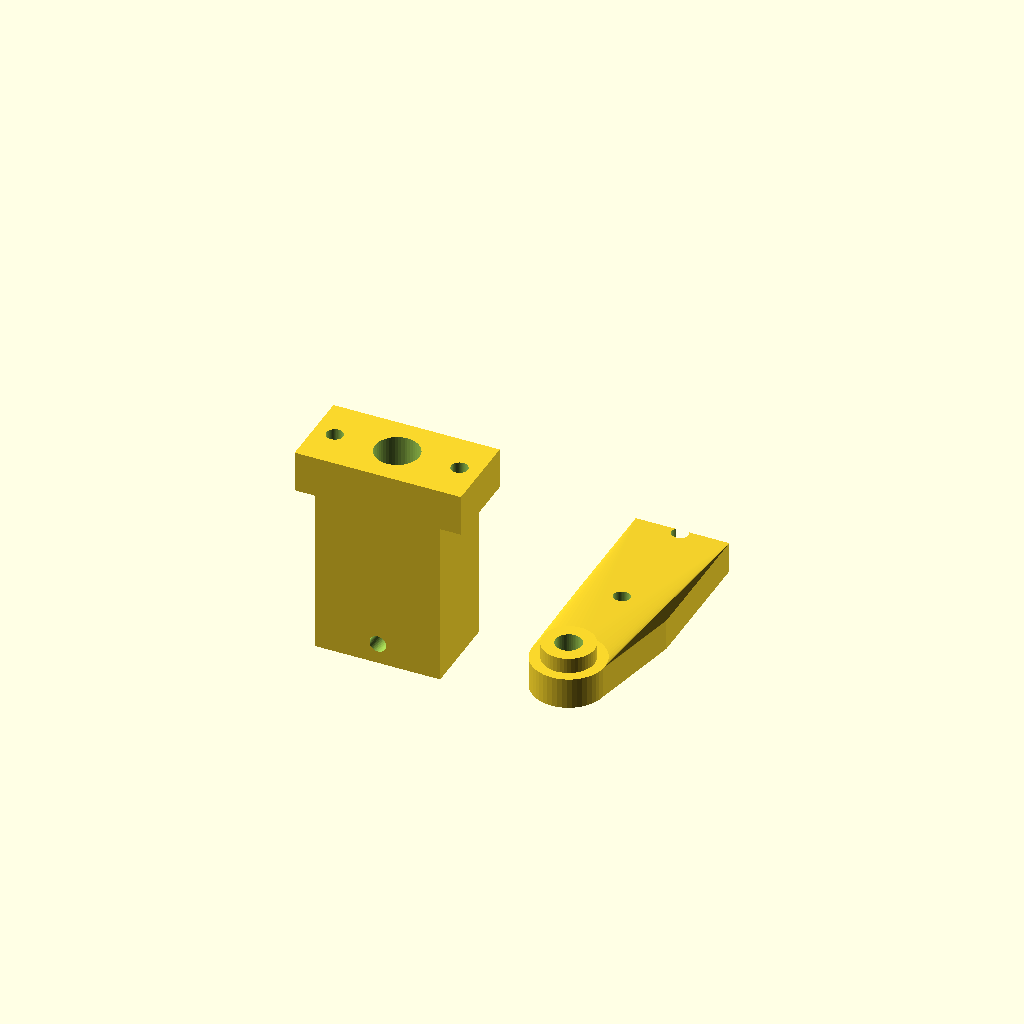
Cell 1: rendered with the file's own defaults.
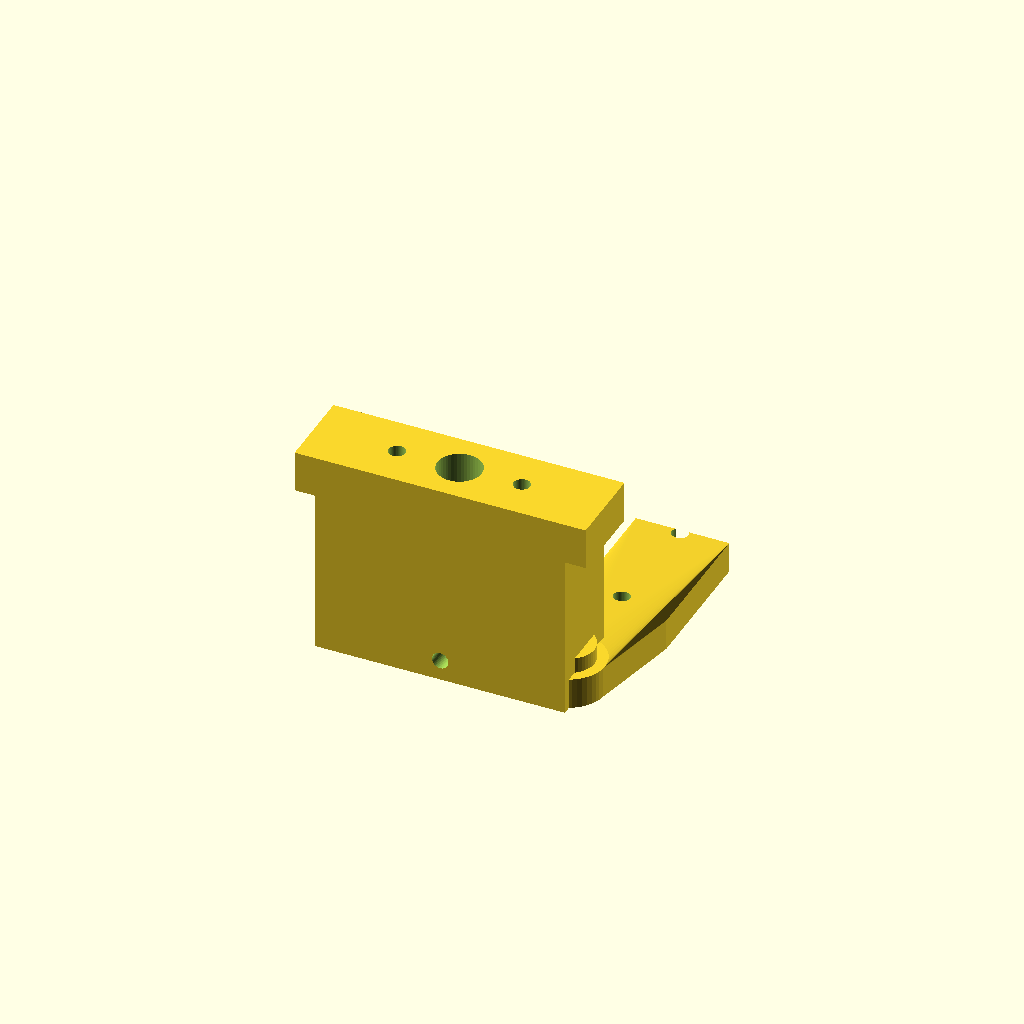
Cell 2: BODY_W = 48 (everything else at default).
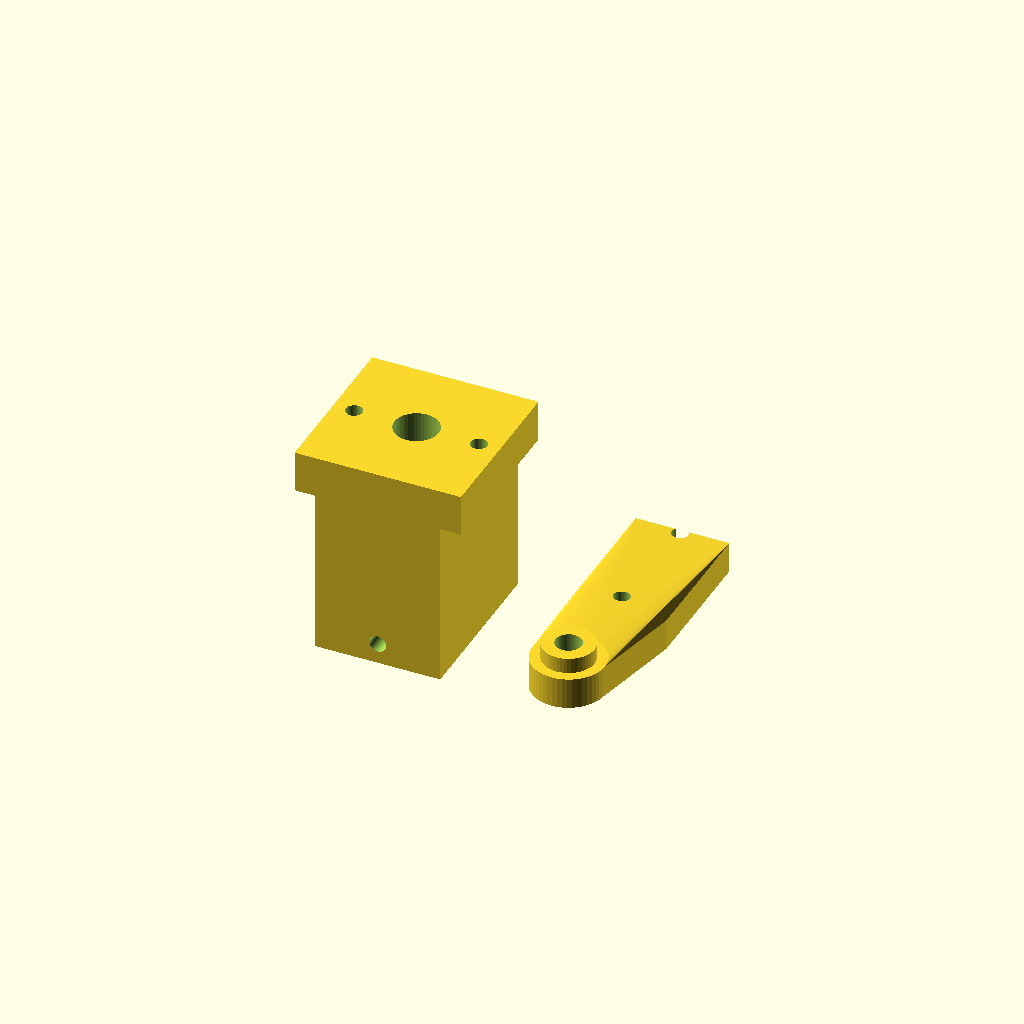
Cell 3 — BODY_D set to 32, the other parameters unchanged.
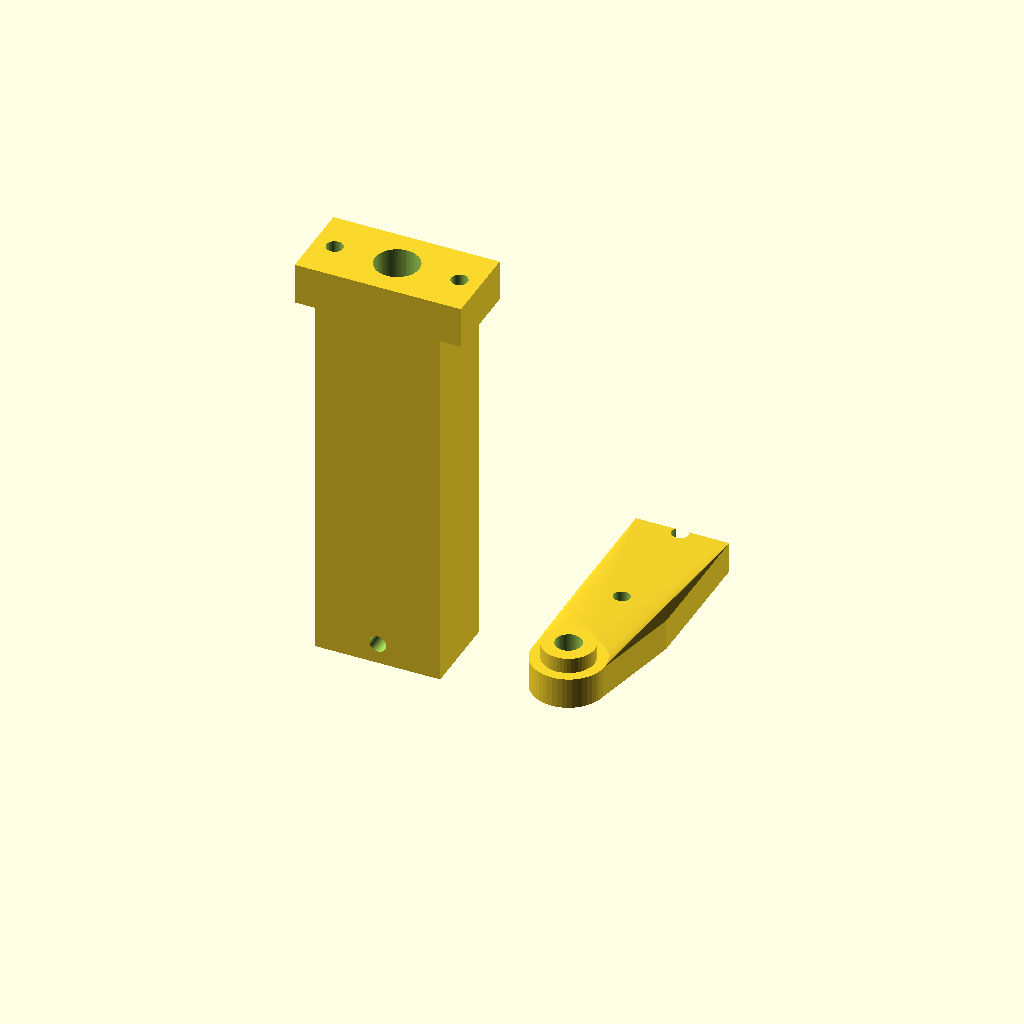
Cell 4: the same model with BODY_H = 80.
One fixed orthographic camera (rotation 55°, 0°, 25°; colour scheme Cornfield) for every cell.
OpenSCAD source file cad/openscad/finger_module.scad:
// finger_module.scad — the touch tool: a spring-loaded plunger with a
// conductive tip, carried on a servo-deployed swing arm (deploy = vertical
// working position, stow = swung clear for nest access).
//
// Tap force comes from the spring, not the Z drive: the tool-Z descends to
// TOUCH_Z with the tip already on the glass, compressing the spring 3–12 mm
// for 1.5–6 N (see docs/01-mechanical.md).
//
// Parts (PART selector):
//   finger_body — plunger housing: spring pocket, shaft guide, tip socket
//   deploy_arm  — swings the body on the finger_deploy servo (MG90S)
//
// Export: openscad -o finger_body.stl -D 'PART="finger_body"' finger_module.scad
include <00_config.scad>

PART = is_undef(_AT_PART) ? "preview" : _AT_PART;  // -D 'PART=...' or a render wrapper overrides

BODY_W = 24;
BODY_D = 16;
BODY_H = 40;             // spring pocket + guide + tip socket stack

module finger_body() {
    mount_h = 8;         // top mounting flange height
    difference() {
        union() {
            cube([BODY_W, BODY_D, BODY_H - mount_h]);
            translate([-4, 0, BODY_H - mount_h]) cube([BODY_W + 8, BODY_D, mount_h]);
        }
        // spring pocket open at the flange top: Ø8.5 (Ø8 spring, k ≈ 0.5 N/mm);
        // the toolhead plate above retains the spring once bolted down
        translate([BODY_W / 2, BODY_D / 2, BODY_H - mount_h - 25])
            cylinder(d = SPRING_D, h = 25 + mount_h + 0.1);
        // shaft guide Ø6.2 through the rest of the body
        translate([BODY_W / 2, BODY_D / 2, -0.1])
            cylinder(d = FINGER_SHAFT_D + 0.2, h = BODY_H);
        // tip socket: conductive tip Ø8 shank, 8 mm deep, from the bottom
        translate([BODY_W / 2, BODY_D / 2, -0.1])
            cylinder(d = FINGER_TIP_D + 0.1, h = 8);
        // M3 grub screw into the tip shank, from the +Y face
        translate([BODY_W / 2, -0.1, 4])
            rotate([-90, 0, 0]) cylinder(d = M3_CLEAR, h = BODY_D / 2 + 0.2);
        // mount holes matching the toolhead plate finger pattern (24 mm)
        for (sx = [-1, 1])
            translate([BODY_W / 2 + sx * 12, BODY_D / 2, BODY_H - mount_h - 0.1])
                cylinder(d = M3_CLEAR, h = mount_h + 0.2);
    }
}

// Servo swing arm: clamps on the finger_deploy servo horn boss, carries the
// finger body at its end. 90° swing = deploy (down) / stow (flat).
module deploy_arm() {
    arm_l = 34;          // shaft centre to body centre
    h = 6;
    difference() {
        union() {
            hull() {
                cylinder(d = 14, h = h);                       // hub
                // end pad covers the finger body's 24 mm M3 pattern
                translate([arm_l, 0, 0]) cube([26, 18, h], center = true);
            }
            cylinder(d = 10, h = h + 3);                       // horn boss
        }
        // horn boss bore + M3 horn screw
        translate([0, 0, -0.1]) cylinder(d = SERVO_SHAFT_D, h = h + 3.2);
        translate([0, 0, h + 1]) cylinder(d = M3_CLEAR, h = 2.2);
        // finger body bolts: 2 x M3 on the 24 mm pattern
        for (sx = [-1, 1])
            translate([arm_l + sx * 12, 0, -0.1])
                cylinder(d = M3_CLEAR, h = h + 0.2);
    }
}

// -- preview / selector ---------------------------------------------------------
if (PART == "preview" || PART == "finger_body")
    finger_body();
if (PART == "preview")
    translate([45, 8, 0]) rotate([0, 0, 90]) deploy_arm();
else if (PART == "deploy_arm")
    deploy_arm();
Parameter table extracted from the source (name, type, default, range or options):
BODY_W: number, default 24
BODY_D: number, default 16
BODY_H: number, default 40
